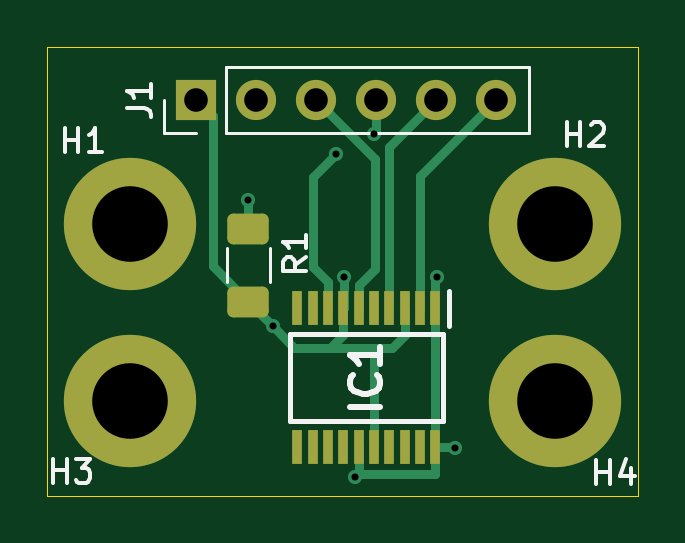
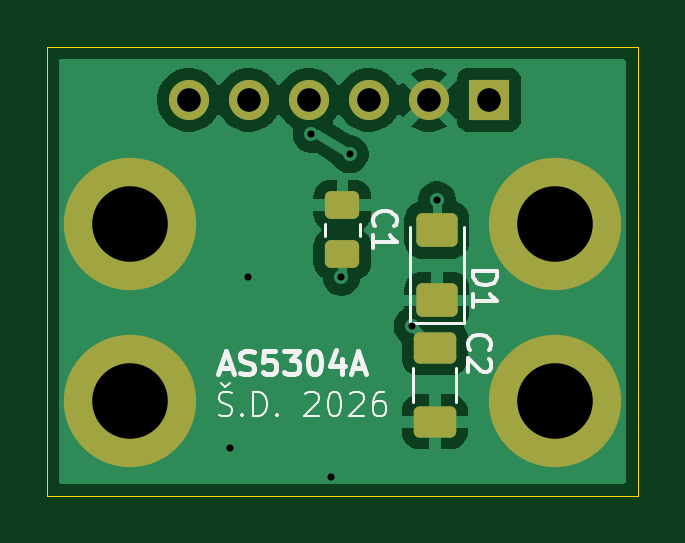
Circuit board: 11 layer files. Board 25.0 x 19.0 mm.
- bottom_copper: AS5304A-B_Cu.gbr (24553 bytes)
- bottom_mask: AS5304A-B_Mask.gbr (2030 bytes)
- paste: AS5304A-B_Paste.gbr (1577 bytes)
- bottom_silk: AS5304A-B_Silkscreen.gbr (13561 bytes)
- outline: AS5304A-Edge_Cuts.gbr (628 bytes)
- top_copper: AS5304A-F_Cu.gbr (6611 bytes)
- top_mask: AS5304A-F_Mask.gbr (2239 bytes)
- paste: AS5304A-F_Paste.gbr (1786 bytes)
- top_silk: AS5304A-F_Silkscreen.gbr (5970 bytes)
- drill: AS5304A-NPTH.drl (281 bytes)
- drill: AS5304A-PTH.drl (746 bytes)

=== bottom_copper: AS5304A-B_Cu.gbr (24553 bytes, source omitted) ===
=== bottom_mask: AS5304A-B_Mask.gbr (2030 bytes, source withheld) ===
=== paste: AS5304A-B_Paste.gbr (1577 bytes, source withheld) ===
=== bottom_silk: AS5304A-B_Silkscreen.gbr (13561 bytes, source omitted) ===
=== outline: AS5304A-Edge_Cuts.gbr ===
%TF.GenerationSoftware,KiCad,Pcbnew,9.0.5*%
%TF.CreationDate,2026-04-07T19:41:48+02:00*%
%TF.ProjectId,AS5304A,41533533-3034-4412-9e6b-696361645f70,rev?*%
%TF.SameCoordinates,Original*%
%TF.FileFunction,Profile,NP*%
%FSLAX46Y46*%
G04 Gerber Fmt 4.6, Leading zero omitted, Abs format (unit mm)*
G04 Created by KiCad (PCBNEW 9.0.5) date 2026-04-07 19:41:48*
%MOMM*%
%LPD*%
G01*
G04 APERTURE LIST*
%TA.AperFunction,Profile*%
%ADD10C,0.050000*%
%TD*%
G04 APERTURE END LIST*
D10*
X126750000Y-66750000D02*
X151750000Y-66750000D01*
X151750000Y-85750000D01*
X126750000Y-85750000D01*
X126750000Y-66750000D01*
M02*

=== top_copper: AS5304A-F_Cu.gbr (6611 bytes, source omitted) ===
=== top_mask: AS5304A-F_Mask.gbr (2239 bytes, source withheld) ===
=== paste: AS5304A-F_Paste.gbr (1786 bytes, source withheld) ===
=== top_silk: AS5304A-F_Silkscreen.gbr ===
%TF.GenerationSoftware,KiCad,Pcbnew,9.0.5*%
%TF.CreationDate,2026-04-07T19:41:47+02:00*%
%TF.ProjectId,AS5304A,41533533-3034-4412-9e6b-696361645f70,rev?*%
%TF.SameCoordinates,Original*%
%TF.FileFunction,Legend,Top*%
%TF.FilePolarity,Positive*%
%FSLAX46Y46*%
G04 Gerber Fmt 4.6, Leading zero omitted, Abs format (unit mm)*
G04 Created by KiCad (PCBNEW 9.0.5) date 2026-04-07 19:41:47*
%MOMM*%
%LPD*%
G01*
G04 APERTURE LIST*
%ADD10C,0.150000*%
%ADD11C,0.254000*%
%ADD12C,0.120000*%
%ADD13C,0.200000*%
G04 APERTURE END LIST*
D10*
X127488095Y-71204819D02*
X127488095Y-70204819D01*
X127488095Y-70681009D02*
X128059523Y-70681009D01*
X128059523Y-71204819D02*
X128059523Y-70204819D01*
X129059523Y-71204819D02*
X128488095Y-71204819D01*
X128773809Y-71204819D02*
X128773809Y-70204819D01*
X128773809Y-70204819D02*
X128678571Y-70347676D01*
X128678571Y-70347676D02*
X128583333Y-70442914D01*
X128583333Y-70442914D02*
X128488095Y-70490533D01*
X137704819Y-75666666D02*
X137228628Y-75999999D01*
X137704819Y-76238094D02*
X136704819Y-76238094D01*
X136704819Y-76238094D02*
X136704819Y-75857142D01*
X136704819Y-75857142D02*
X136752438Y-75761904D01*
X136752438Y-75761904D02*
X136800057Y-75714285D01*
X136800057Y-75714285D02*
X136895295Y-75666666D01*
X136895295Y-75666666D02*
X137038152Y-75666666D01*
X137038152Y-75666666D02*
X137133390Y-75714285D01*
X137133390Y-75714285D02*
X137181009Y-75761904D01*
X137181009Y-75761904D02*
X137228628Y-75857142D01*
X137228628Y-75857142D02*
X137228628Y-76238094D01*
X137704819Y-74714285D02*
X137704819Y-75285713D01*
X137704819Y-74999999D02*
X136704819Y-74999999D01*
X136704819Y-74999999D02*
X136847676Y-75095237D01*
X136847676Y-75095237D02*
X136942914Y-75190475D01*
X136942914Y-75190475D02*
X136990533Y-75285713D01*
X130124819Y-69333333D02*
X130839104Y-69333333D01*
X130839104Y-69333333D02*
X130981961Y-69380952D01*
X130981961Y-69380952D02*
X131077200Y-69476190D01*
X131077200Y-69476190D02*
X131124819Y-69619047D01*
X131124819Y-69619047D02*
X131124819Y-69714285D01*
X131124819Y-68333333D02*
X131124819Y-68904761D01*
X131124819Y-68619047D02*
X130124819Y-68619047D01*
X130124819Y-68619047D02*
X130267676Y-68714285D01*
X130267676Y-68714285D02*
X130362914Y-68809523D01*
X130362914Y-68809523D02*
X130410533Y-68904761D01*
X149988095Y-85254819D02*
X149988095Y-84254819D01*
X149988095Y-84731009D02*
X150559523Y-84731009D01*
X150559523Y-85254819D02*
X150559523Y-84254819D01*
X151464285Y-84588152D02*
X151464285Y-85254819D01*
X151226190Y-84207200D02*
X150988095Y-84921485D01*
X150988095Y-84921485D02*
X151607142Y-84921485D01*
X126988095Y-85204819D02*
X126988095Y-84204819D01*
X126988095Y-84681009D02*
X127559523Y-84681009D01*
X127559523Y-85204819D02*
X127559523Y-84204819D01*
X127940476Y-84204819D02*
X128559523Y-84204819D01*
X128559523Y-84204819D02*
X128226190Y-84585771D01*
X128226190Y-84585771D02*
X128369047Y-84585771D01*
X128369047Y-84585771D02*
X128464285Y-84633390D01*
X128464285Y-84633390D02*
X128511904Y-84681009D01*
X128511904Y-84681009D02*
X128559523Y-84776247D01*
X128559523Y-84776247D02*
X128559523Y-85014342D01*
X128559523Y-85014342D02*
X128511904Y-85109580D01*
X128511904Y-85109580D02*
X128464285Y-85157200D01*
X128464285Y-85157200D02*
X128369047Y-85204819D01*
X128369047Y-85204819D02*
X128083333Y-85204819D01*
X128083333Y-85204819D02*
X127988095Y-85157200D01*
X127988095Y-85157200D02*
X127940476Y-85109580D01*
X148738095Y-70954819D02*
X148738095Y-69954819D01*
X148738095Y-70431009D02*
X149309523Y-70431009D01*
X149309523Y-70954819D02*
X149309523Y-69954819D01*
X149738095Y-70050057D02*
X149785714Y-70002438D01*
X149785714Y-70002438D02*
X149880952Y-69954819D01*
X149880952Y-69954819D02*
X150119047Y-69954819D01*
X150119047Y-69954819D02*
X150214285Y-70002438D01*
X150214285Y-70002438D02*
X150261904Y-70050057D01*
X150261904Y-70050057D02*
X150309523Y-70145295D01*
X150309523Y-70145295D02*
X150309523Y-70240533D01*
X150309523Y-70240533D02*
X150261904Y-70383390D01*
X150261904Y-70383390D02*
X149690476Y-70954819D01*
X149690476Y-70954819D02*
X150309523Y-70954819D01*
D11*
X140824318Y-81989762D02*
X139554318Y-81989762D01*
X140703365Y-80659285D02*
X140763842Y-80719761D01*
X140763842Y-80719761D02*
X140824318Y-80901190D01*
X140824318Y-80901190D02*
X140824318Y-81022142D01*
X140824318Y-81022142D02*
X140763842Y-81203571D01*
X140763842Y-81203571D02*
X140642889Y-81324523D01*
X140642889Y-81324523D02*
X140521937Y-81385000D01*
X140521937Y-81385000D02*
X140280032Y-81445476D01*
X140280032Y-81445476D02*
X140098603Y-81445476D01*
X140098603Y-81445476D02*
X139856699Y-81385000D01*
X139856699Y-81385000D02*
X139735746Y-81324523D01*
X139735746Y-81324523D02*
X139614794Y-81203571D01*
X139614794Y-81203571D02*
X139554318Y-81022142D01*
X139554318Y-81022142D02*
X139554318Y-80901190D01*
X139554318Y-80901190D02*
X139614794Y-80719761D01*
X139614794Y-80719761D02*
X139675270Y-80659285D01*
X140824318Y-79449761D02*
X140824318Y-80175476D01*
X140824318Y-79812619D02*
X139554318Y-79812619D01*
X139554318Y-79812619D02*
X139735746Y-79933571D01*
X139735746Y-79933571D02*
X139856699Y-80054523D01*
X139856699Y-80054523D02*
X139917175Y-80175476D01*
D12*
%TO.C,R1*%
X134340000Y-76727064D02*
X134340000Y-75272936D01*
X136160000Y-76727064D02*
X136160000Y-75272936D01*
%TO.C,J1*%
X131670000Y-70380000D02*
X131670000Y-69000000D01*
X133050000Y-70380000D02*
X131670000Y-70380000D01*
X134320000Y-67620000D02*
X147130000Y-67620000D01*
X134320000Y-70380000D02*
X134320000Y-67620000D01*
X134320000Y-70380000D02*
X147130000Y-70380000D01*
X147130000Y-70380000D02*
X147130000Y-67620000D01*
D13*
%TO.C,IC1*%
X137000000Y-78900000D02*
X143500000Y-78900000D01*
X137000000Y-82600000D02*
X137000000Y-78900000D01*
X143500000Y-78900000D02*
X143500000Y-82600000D01*
X143500000Y-82600000D02*
X137000000Y-82600000D01*
X143750000Y-77075000D02*
X143750000Y-78550000D01*
%TD*%
M02*

=== drill: AS5304A-NPTH.drl ===
M48
; DRILL file {KiCad 9.0.5} date 2026-04-07T19:41:54+0200
; FORMAT={-:-/ absolute / metric / decimal}
; #@! TF.CreationDate,2026-04-07T19:41:54+02:00
; #@! TF.GenerationSoftware,Kicad,Pcbnew,9.0.5
; #@! TF.FileFunction,NonPlated,1,2,NPTH
FMAT,2
METRIC
%
G90
G05
M30

=== drill: AS5304A-PTH.drl ===
M48
; DRILL file {KiCad 9.0.5} date 2026-04-07T19:41:54+0200
; FORMAT={-:-/ absolute / metric / decimal}
; #@! TF.CreationDate,2026-04-07T19:41:54+02:00
; #@! TF.GenerationSoftware,Kicad,Pcbnew,9.0.5
; #@! TF.FileFunction,Plated,1,2,PTH
FMAT,2
METRIC
; #@! TA.AperFunction,Plated,PTH,ViaDrill
T1C0.300
; #@! TA.AperFunction,Plated,PTH,ComponentDrill
T2C1.000
; #@! TA.AperFunction,Plated,PTH,ComponentDrill
T3C3.200
%
G90
G05
T1
X135.25Y-73.25
X136.285Y-78.578
X138.945Y-71.305
X139.292Y-76.487
X139.75Y-84.95
X140.56Y-70.44
X143.25Y-76.5
X144.0Y-83.75
T2
X133.05Y-69.0
X135.59Y-69.0
X138.13Y-69.0
X140.67Y-69.0
X143.21Y-69.0
X145.75Y-69.0
T3
X130.25Y-74.25
X130.25Y-81.75
X148.25Y-74.25
X148.25Y-81.75
M30
